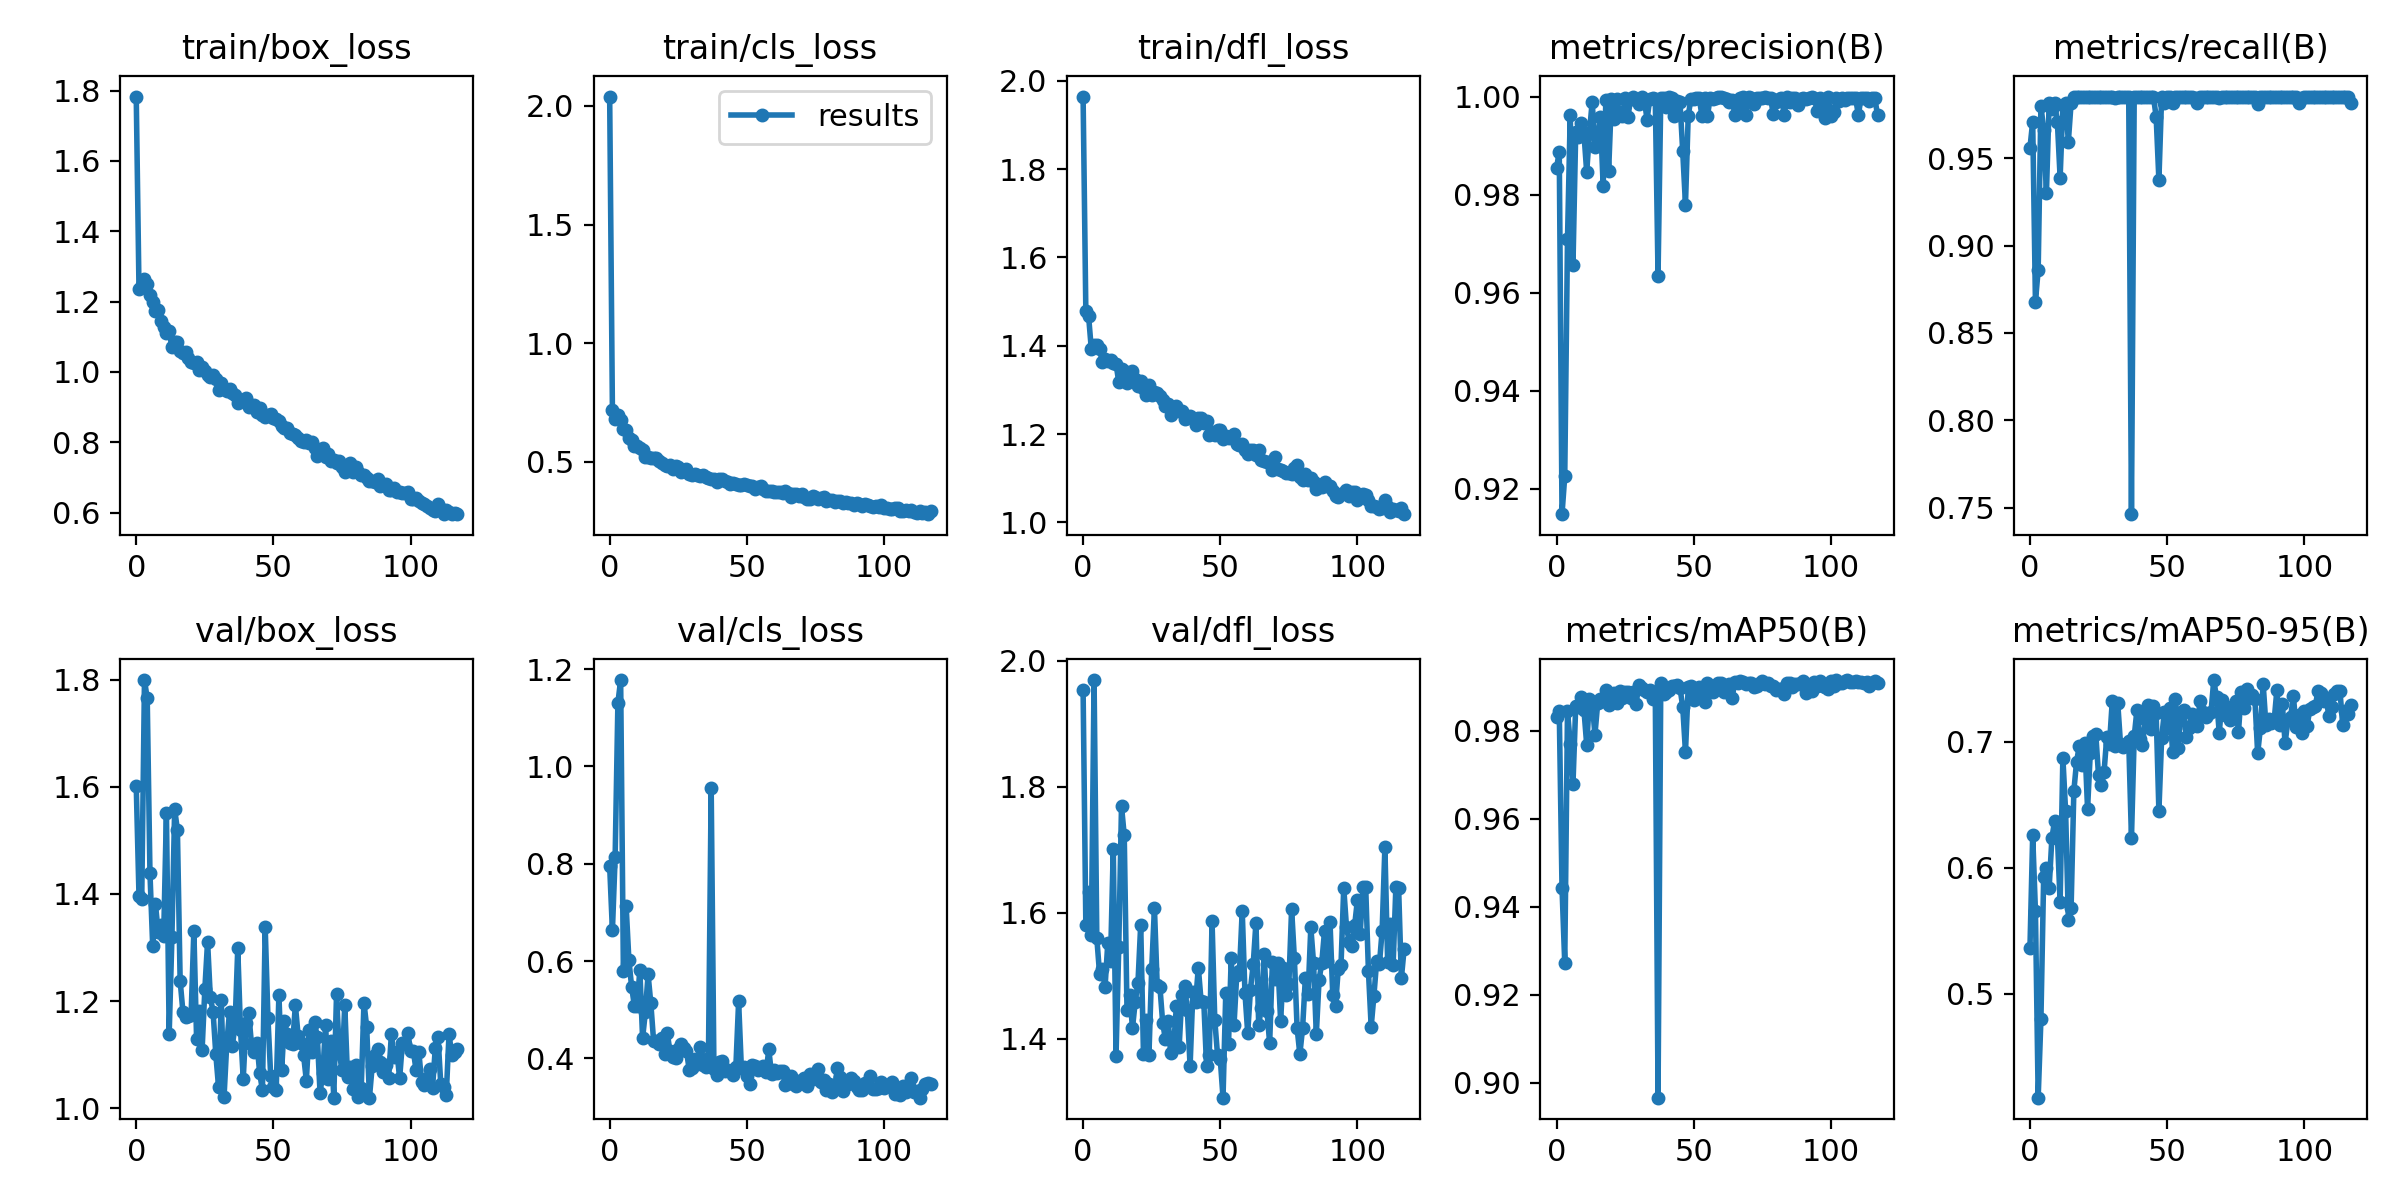

Data behind this chart, as committed beside it:
epoch, train/box_loss, train/cls_loss, train/dfl_loss, metrics/precision(B), metrics/recall(B), metrics/mAP50(B), metrics/mAP50-95(B), val/box_loss, val/cls_loss, val/dfl_loss, lr/pg0, lr/pg1, lr/pg2
0, 1.783, 2.04, 1.964, 0.9854, 0.9559, 0.9832, 0.536, 1.601, 0.7948, 1.954, 0.07048, 0.00328, 0.00328
1, 1.236, 0.7176, 1.478, 0.9888, 0.9709, 0.9845, 0.6257, 1.397, 0.6629, 1.581, 0.04045, 0.006588, 0.006588
2, 1.246, 0.6798, 1.468, 0.9148, 0.868, 0.9443, 0.5658, 1.39, 0.8148, 1.633, 0.0104, 0.009868, 0.009868
3, 1.265, 0.6996, 1.392, 0.9225, 0.886, 0.9271, 0.4178, 1.799, 1.131, 1.565, 0.009881, 0.009881, 0.009881
4, 1.251, 0.6757, 1.402, 0.9709, 0.98, 0.9845, 0.4799, 1.765, 1.177, 1.97, 0.009881, 0.009881, 0.009881
5, 1.218, 0.6382, 1.402, 0.9962, 0.9663, 0.9771, 0.5927, 1.439, 0.5789, 1.559, 0.009842, 0.009842, 0.009842
6, 1.198, 0.6352, 1.393, 0.9656, 0.9298, 0.968, 0.5996, 1.302, 0.7133, 1.503, 0.009802, 0.009802, 0.009802
7, 1.173, 0.5994, 1.364, 0.9928, 0.9816, 0.9856, 0.584, 1.381, 0.6026, 1.511, 0.009762, 0.009762, 0.009762
8, 1.176, 0.5933, 1.37, 0.9918, 0.9779, 0.9855, 0.6235, 1.329, 0.5472, 1.482, 0.009723, 0.009723, 0.009723
9, 1.144, 0.5672, 1.365, 0.9946, 0.9816, 0.9877, 0.6372, 1.341, 0.5082, 1.552, 0.009683, 0.009683, 0.009683
10, 1.129, 0.5686, 1.368, 0.9924, 0.9706, 0.9847, 0.6254, 1.322, 0.5072, 1.524, 0.009644, 0.009644, 0.009644
11, 1.111, 0.5591, 1.361, 0.9846, 0.9388, 0.9768, 0.5725, 1.551, 0.5822, 1.702, 0.009604, 0.009604, 0.009604
12, 1.117, 0.5501, 1.359, 0.9926, 0.9805, 0.9871, 0.6872, 1.138, 0.4416, 1.373, 0.009564, 0.009564, 0.009564
13, 1.07, 0.5224, 1.318, 0.999, 0.9816, 0.9866, 0.6448, 1.319, 0.4947, 1.546, 0.009525, 0.009525, 0.009525
14, 1.084, 0.5207, 1.347, 0.9898, 0.9596, 0.979, 0.5588, 1.558, 0.5725, 1.769, 0.009485, 0.009485, 0.009485
15, 1.084, 0.5176, 1.343, 0.9914, 0.9816, 0.9862, 0.5681, 1.519, 0.5129, 1.723, 0.009446, 0.009446, 0.009446
16, 1.059, 0.5164, 1.316, 0.9959, 0.9853, 0.9872, 0.6608, 1.238, 0.4365, 1.445, 0.009406, 0.009406, 0.009406
17, 1.054, 0.5157, 1.324, 0.9817, 0.9853, 0.9868, 0.6841, 1.181, 0.4351, 1.47, 0.009366, 0.009366, 0.009366
18, 1.057, 0.5037, 1.342, 0.9994, 0.9853, 0.9894, 0.6966, 1.17, 0.4303, 1.417, 0.009327, 0.009327, 0.009327
19, 1.039, 0.4964, 1.326, 0.9848, 0.9853, 0.9859, 0.6814, 1.171, 0.4423, 1.458, 0.009287, 0.009287, 0.009287
20, 1.027, 0.4858, 1.308, 0.9995, 0.9853, 0.9881, 0.6985, 1.175, 0.4098, 1.489, 0.009248, 0.009248, 0.009248
21, 1.024, 0.4832, 1.32, 0.9954, 0.9853, 0.9886, 0.6467, 1.331, 0.4512, 1.581, 0.009208, 0.009208, 0.009208
22, 1.028, 0.485, 1.305, 0.9994, 0.9853, 0.9862, 0.6913, 1.129, 0.4142, 1.376, 0.009168, 0.009168, 0.009168
23, 1.006, 0.4695, 1.29, 0.9963, 0.9852, 0.989, 0.7043, 1.181, 0.4026, 1.429, 0.009129, 0.009129, 0.009129
24, 1.015, 0.4812, 1.311, 0.9961, 0.9853, 0.9874, 0.7057, 1.108, 0.4008, 1.374, 0.009089, 0.009089, 0.009089
25, 1.003, 0.4777, 1.289, 0.9997, 0.9853, 0.9887, 0.6732, 1.222, 0.4201, 1.51, 0.00905, 0.00905, 0.00905
26, 0.9923, 0.4595, 1.295, 0.9958, 0.9853, 0.9888, 0.6653, 1.311, 0.4301, 1.607, 0.00901, 0.00901, 0.00901
27, 0.9851, 0.4628, 1.292, 0.9994, 0.9853, 0.9875, 0.6755, 1.207, 0.4217, 1.486, 0.00897, 0.00897, 0.00897
28, 0.9915, 0.4706, 1.286, 1, 0.9852, 0.9887, 0.7038, 1.18, 0.4158, 1.482, 0.008931, 0.008931, 0.008931
29, 0.9783, 0.4489, 1.276, 0.9994, 0.9853, 0.9862, 0.6983, 1.101, 0.3757, 1.426, 0.008891, 0.008891, 0.008891
30, 0.9482, 0.4434, 1.263, 0.9984, 0.9853, 0.9904, 0.7318, 1.04, 0.3794, 1.399, 0.008852, 0.008852, 0.008852
31, 0.9671, 0.448, 1.267, 1, 0.9845, 0.9897, 0.6964, 1.201, 0.3992, 1.428, 0.008812, 0.008812, 0.008812
32, 0.9508, 0.4429, 1.242, 0.9993, 0.9853, 0.9894, 0.7306, 1.021, 0.3886, 1.377, 0.008772, 0.008772, 0.008772
33, 0.9457, 0.4407, 1.255, 0.9953, 0.9853, 0.9889, 0.6983, 1.121, 0.4228, 1.388, 0.008733, 0.008733, 0.008733
34, 0.9507, 0.4464, 1.265, 0.9996, 0.9853, 0.9893, 0.6959, 1.18, 0.3874, 1.452, 0.008693, 0.008693, 0.008693
35, 0.9401, 0.4363, 1.253, 0.9996, 0.9853, 0.9872, 0.6983, 1.116, 0.3816, 1.386, 0.008654, 0.008654, 0.008654
36, 0.9336, 0.434, 1.253, 0.9996, 0.9853, 0.9886, 0.7005, 1.153, 0.3998, 1.469, 0.008614, 0.008614, 0.008614
37, 0.9116, 0.427, 1.234, 0.9634, 0.7463, 0.8966, 0.6234, 1.298, 0.9565, 1.483, 0.008574, 0.008574, 0.008574
38, 0.9205, 0.428, 1.237, 0.9997, 0.9853, 0.9909, 0.704, 1.146, 0.3779, 1.446, 0.008535, 0.008535, 0.008535
39, 0.9203, 0.4144, 1.241, 0.9997, 0.9853, 0.9884, 0.725, 1.055, 0.3653, 1.356, 0.008495, 0.008495, 0.008495
40, 0.9269, 0.4279, 1.236, 0.9978, 0.9853, 0.9887, 0.7023, 1.159, 0.3925, 1.474, 0.008456, 0.008456, 0.008456
41, 0.9015, 0.4294, 1.22, 1, 0.9852, 0.9892, 0.697, 1.177, 0.3952, 1.458, 0.008416, 0.008416, 0.008416
42, 0.905, 0.419, 1.236, 0.9998, 0.9853, 0.9901, 0.7178, 1.119, 0.3747, 1.513, 0.008376, 0.008376, 0.008376
43, 0.9055, 0.4166, 1.237, 0.996, 0.9853, 0.9901, 0.7292, 1.105, 0.377, 1.46, 0.008337, 0.008337, 0.008337
44, 0.8861, 0.4084, 1.224, 0.9991, 0.9853, 0.9904, 0.7103, 1.122, 0.374, 1.458, 0.008297, 0.008297, 0.008297
45, 0.8969, 0.4096, 1.229, 0.9989, 0.9853, 0.9897, 0.7282, 1.065, 0.3661, 1.357, 0.008258, 0.008258, 0.008258
46, 0.8775, 0.4069, 1.197, 0.9888, 0.9737, 0.9854, 0.7222, 1.034, 0.3826, 1.374, 0.008218, 0.008218, 0.008218
47, 0.8726, 0.4029, 1.205, 0.9779, 0.9375, 0.9751, 0.645, 1.337, 0.517, 1.587, 0.008178, 0.008178, 0.008178
48, 0.8781, 0.4028, 1.198, 0.9961, 0.9853, 0.99, 0.7026, 1.169, 0.38, 1.429, 0.008139, 0.008139, 0.008139
49, 0.8789, 0.4049, 1.21, 0.9995, 0.9816, 0.9901, 0.7236, 1.06, 0.3832, 1.374, 0.008099, 0.008099, 0.008099
50, 0.8675, 0.4032, 1.21, 0.9996, 0.9853, 0.987, 0.7105, 1.039, 0.3647, 1.367, 0.00806, 0.00806, 0.00806
51, 0.8649, 0.3988, 1.19, 0.9997, 0.9853, 0.9885, 0.7262, 1.034, 0.3482, 1.306, 0.00802, 0.00802, 0.00802
52, 0.8607, 0.3988, 1.195, 0.9997, 0.9816, 0.9899, 0.6914, 1.212, 0.3874, 1.472, 0.00798, 0.00798, 0.00798
53, 0.8468, 0.3872, 1.191, 0.9961, 0.9853, 0.9894, 0.7341, 1.071, 0.3848, 1.392, 0.007941, 0.007941, 0.007941
54, 0.8411, 0.3943, 1.193, 0.9997, 0.9853, 0.9866, 0.6949, 1.162, 0.3755, 1.529, 0.007901, 0.007901, 0.007901
55, 0.8393, 0.397, 1.2, 0.996, 0.9853, 0.9908, 0.7238, 1.139, 0.3797, 1.421, 0.007862, 0.007862, 0.007862
56, 0.8269, 0.3854, 1.177, 0.9996, 0.9853, 0.9897, 0.7251, 1.121, 0.3835, 1.501, 0.007822, 0.007822, 0.007822
57, 0.8228, 0.3784, 1.174, 0.9996, 0.9853, 0.9888, 0.7035, 1.121, 0.3712, 1.507, 0.007782, 0.007782, 0.007782
58, 0.8191, 0.3785, 1.177, 0.9997, 0.9853, 0.9903, 0.7106, 1.193, 0.4183, 1.603, 0.007743, 0.007743, 0.007743
59, 0.8132, 0.3773, 1.165, 0.9999, 0.9853, 0.9908, 0.722, 1.135, 0.367, 1.472, 0.007703, 0.007703, 0.007703
... 58 more rows
